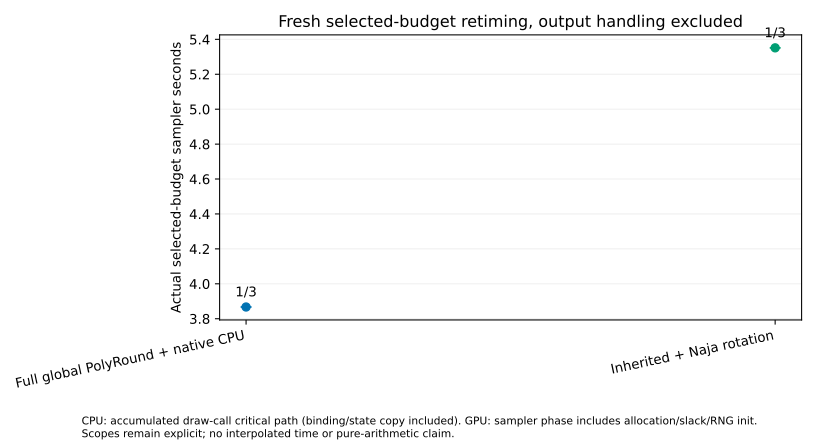

Data behind this chart, as committed beside it:
bulk_ess_median, condition_id, correction_seconds, criterion, curve_only_has_actual_chain_lengths, geometry_sha256, interpolated_times_used, maximum_stoichiometric_residual, measured_run, measured_sampler_seconds, median_ess_per_sampler_second, orchestration_sha256, pilot_run, prefix_curve_json, sample_bound_violation_fraction, samples_sha256, secondary_process_seconds, seed, selected_draws, selection_policy, setup_proof, split_rhat_median, split_rhat_p95, state_file
525.3, b0088, 0.0, masked median classical split-Rhat<=1.05…, True, 72540af0e3fcfdc06c4148afbf33021af5ce1957…, False, 2.9292401837466286e-11, /mnt/home/jordan+123/history-native-2026…, 3.867, 135.8, b1aadf247284377e6a540368c5c2c1328ca49065…, /mnt/home/jordan+123/history-native-2026…, /mnt/home/jordan+123/history-native-2026…, 0.0, 9c356dc9d6733258c7e4d2d2b6fde6499f4795d1…, 11.17, 101, 2000, Earliest evaluated passing prefix with n…, /mnt/home/jordan+123/history-native-2026…, 1.039, 1.096, /mnt/home/jordan+123/history-native-2026…
559, b0088, 0.1451, masked median classical split-Rhat<=1.05…, True, 68c4b39d2b70d02c664d18695645cc58e3e1bac7…, False, 2.585204272875785e-11, /mnt/home/jordan+123/history-native-2026…, 5.351, 104.5, b1aadf247284377e6a540368c5c2c1328ca49065…, /mnt/home/jordan+123/history-native-2026…, /mnt/home/jordan+123/history-native-2026…, 0.0, 0b68259eeed9d57f7b823b79e69cf5dd25cb8429…, 6.78, 101, 1000, Earliest evaluated passing prefix with n…, /mnt/home/jordan+123/history-native-2026…, 1.034, 1.278, /mnt/home/jordan+123/history-native-2026…
